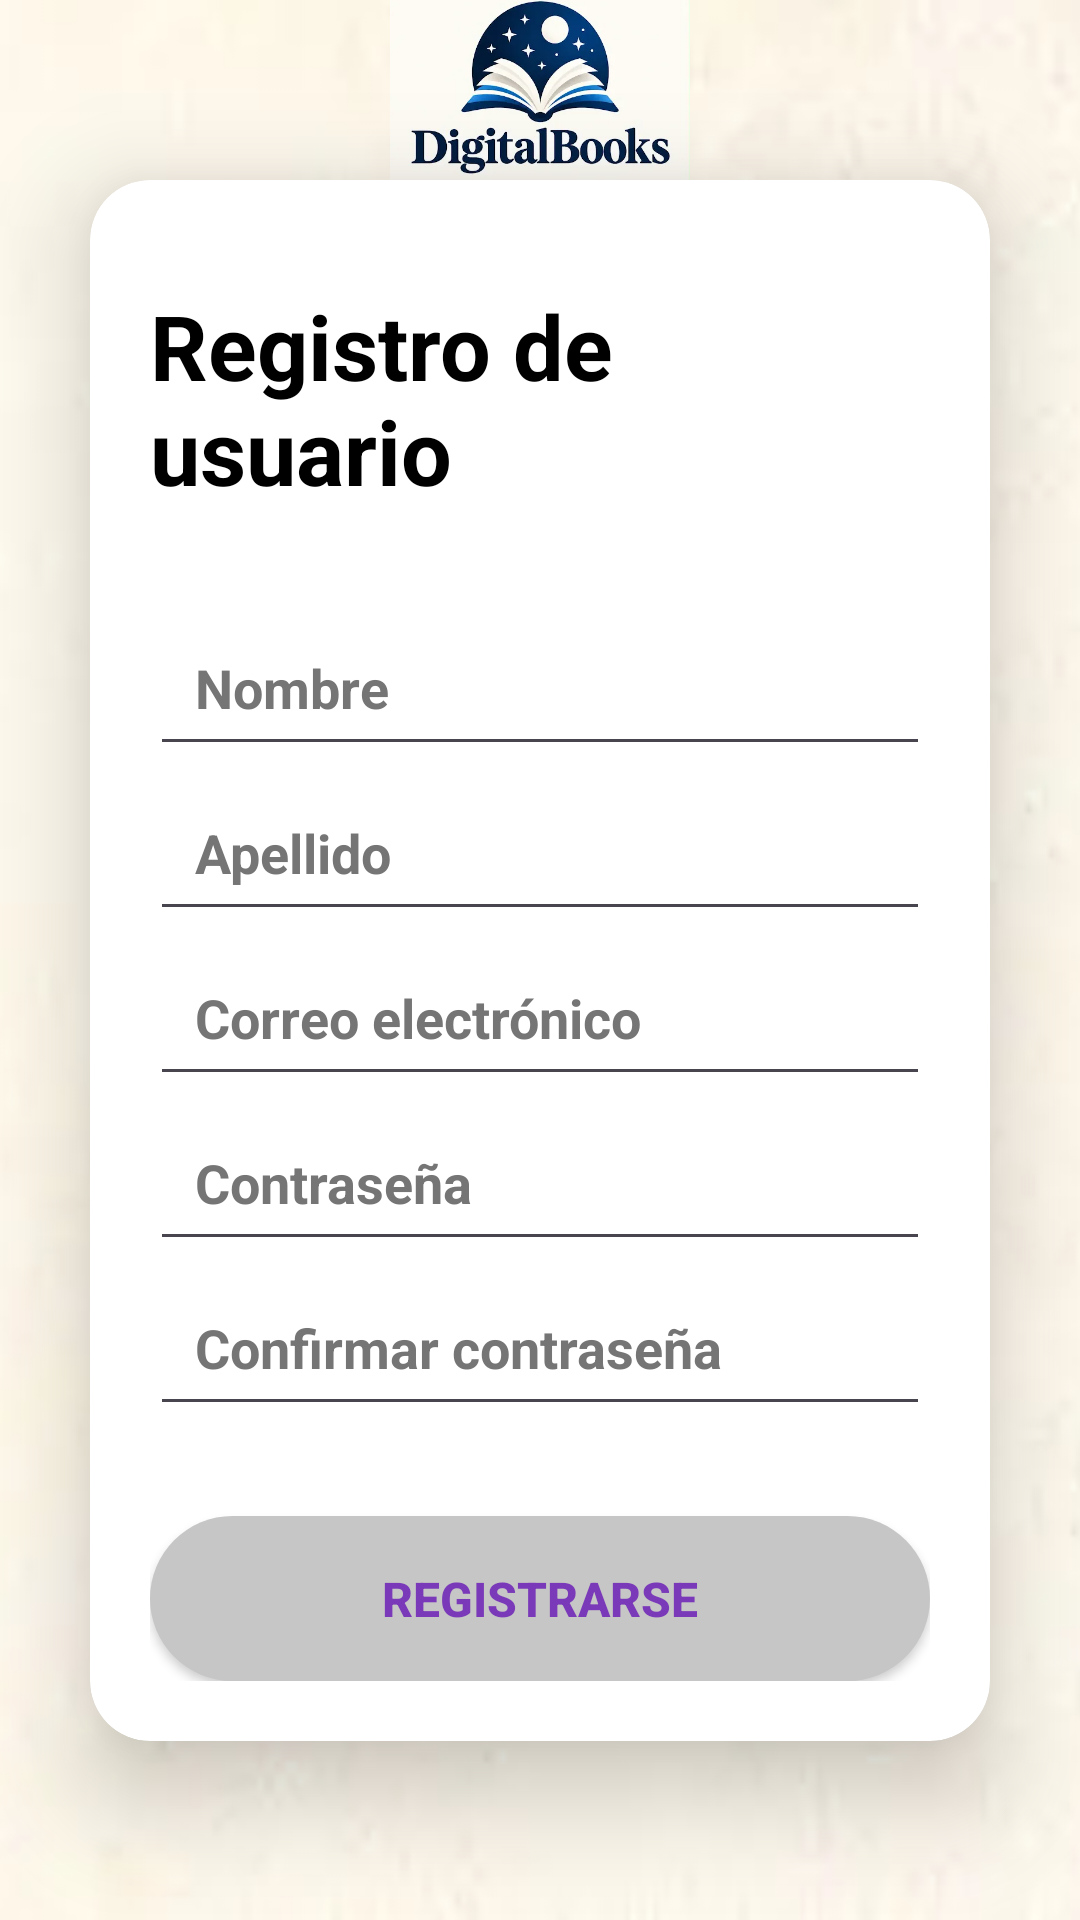

Reconstruct the res/layout file that produces this screen, plus the resources it refers to.
<!-- AndroidManifest.xml: application theme Theme.DigitalBooks -->
<!-- res/layout/activity_inicio_secion.xml -->
<?xml version="1.0" encoding="utf-8"?>
<androidx.constraintlayout.widget.ConstraintLayout xmlns:android="http://schemas.android.com/apk/res/android"
    xmlns:app="http://schemas.android.com/apk/res-auto"
    xmlns:tools="http://schemas.android.com/tools"
    android:id="@+id/main"
    android:layout_width="match_parent"
    android:layout_height="match_parent"
    tools:context=".InicioSecion">

    <ImageView
        android:layout_width="0dp"
        android:layout_height="0dp"
        android:scaleType="centerCrop"
        android:src="@drawable/fondobooks"
        app:layout_constraintBottom_toBottomOf="parent"
        app:layout_constraintEnd_toEndOf="parent"
        app:layout_constraintStart_toStartOf="parent"
        app:layout_constraintTop_toTopOf="parent" />

    <androidx.cardview.widget.CardView
        android:id="@+id/contenedor"
        android:layout_width="0dp"
        android:layout_height="wrap_content"
        android:layout_margin="30dp"
        app:cardBackgroundColor="@color/white"
        app:cardCornerRadius="20dp"
        app:cardElevation="20dp"
        app:layout_constraintBottom_toBottomOf="parent"
        app:layout_constraintEnd_toEndOf="parent"
        app:layout_constraintStart_toStartOf="parent"
        app:layout_constraintTop_toTopOf="parent">

        <LinearLayout
            android:layout_width="match_parent"
            android:layout_height="wrap_content"
            android:gravity="center"
            android:orientation="vertical"
            android:padding="20dp">

            <TextView
                android:id="@+id/tvTitulo"
                android:layout_width="wrap_content"
                android:layout_height="wrap_content"
                android:layout_marginTop="15dp"
                android:layout_marginBottom="30dp"
                android:text="Registro de usuario"
                android:textColor="#000000"
                android:textSize="30sp"
                android:textStyle="bold" />

            <EditText
                android:id="@+id/etNombre"
                android:layout_width="match_parent"
                android:layout_height="55dp"
                android:hint="Nombre"
                android:inputType="textPersonName"
                android:paddingStart="15dp"
                android:paddingEnd="15dp"
                android:textColor="#000000"
                android:textColorHint="#757575"
                android:textStyle="bold" />

            <EditText
                android:id="@+id/etApellido"
                android:layout_width="match_parent"
                android:layout_height="55dp"
                android:hint="Apellido"
                android:inputType="textPersonName"
                android:paddingStart="15dp"
                android:paddingEnd="15dp"
                android:textColor="#000000"
                android:textColorHint="#757575"
                android:textStyle="bold" />

            <EditText
                android:id="@+id/etCorreo"
                android:layout_width="match_parent"
                android:layout_height="55dp"
                android:hint="Correo electrónico"
                android:inputType="textEmailAddress"
                android:paddingStart="15dp"
                android:paddingEnd="15dp"
                android:textColor="#000000"
                android:textColorHint="#757575"
                android:textStyle="bold" />

            <EditText
                android:id="@+id/etPassword"
                android:layout_width="match_parent"
                android:layout_height="55dp"
                android:hint="Contraseña"
                android:inputType="textPassword"
                android:paddingStart="15dp"
                android:paddingEnd="15dp"
                android:textColor="#000000"
                android:textColorHint="#757575"
                android:textStyle="bold" />

            <EditText
                android:id="@+id/etPass"
                android:layout_width="match_parent"
                android:layout_height="55dp"
                android:hint="Confirmar contraseña"
                android:inputType="textPassword"
                android:paddingStart="15dp"
                android:paddingEnd="15dp"
                android:textColor="#000000"
                android:textColorHint="#757575"
                android:textStyle="bold" />

            <androidx.appcompat.widget.AppCompatButton
                android:id="@+id/btnRegistrar"
                android:layout_width="match_parent"
                android:layout_height="55dp"
                android:layout_marginTop="30dp"
                android:background="@drawable/boton"
                android:text="Registrarse"
                android:textColor="#7a39b8"
                android:textSize="16sp"
                android:textStyle="bold" />
        </LinearLayout>
    </androidx.cardview.widget.CardView>

    <ImageView
        android:layout_width="100dp"
        android:layout_height="100dp"
        android:scaleType="centerCrop"
        android:src="@drawable/logo"
        app:layout_constraintBottom_toTopOf="@+id/contenedor"
        app:layout_constraintEnd_toEndOf="parent"
        app:layout_constraintStart_toStartOf="parent"
        app:layout_constraintTop_toTopOf="parent" />

</androidx.constraintlayout.widget.ConstraintLayout>
<!-- resources referenced by this layout -->
<resources>
  <!-- drawable boton (drawable) -->
  <?xml version="1.0" encoding="utf-8"?>
  <shape xmlns:android="http://schemas.android.com/apk/res/android"
      android:shape="rectangle">
      <solid android:color="#c6c6c6" />
      <corners android:radius="100dp" />
  </shape>
  <!-- drawable fondobooks: jpg bitmap (drawable, 5066 bytes) -->
  <!-- drawable logo: jpg bitmap (drawable, 13888 bytes) -->
  <style name="Theme.DigitalBooks" parent="Base.Theme.DigitalBooks" />
  <style name="Base.Theme.DigitalBooks" parent="Theme.Material3.DayNight.NoActionBar">
          
          
      </style>
  <!-- not gathered from this repository: default colours our renderer supplied (Android Studio template values) -->
  <color name="white">#FFFFFFFF</color>
</resources>
